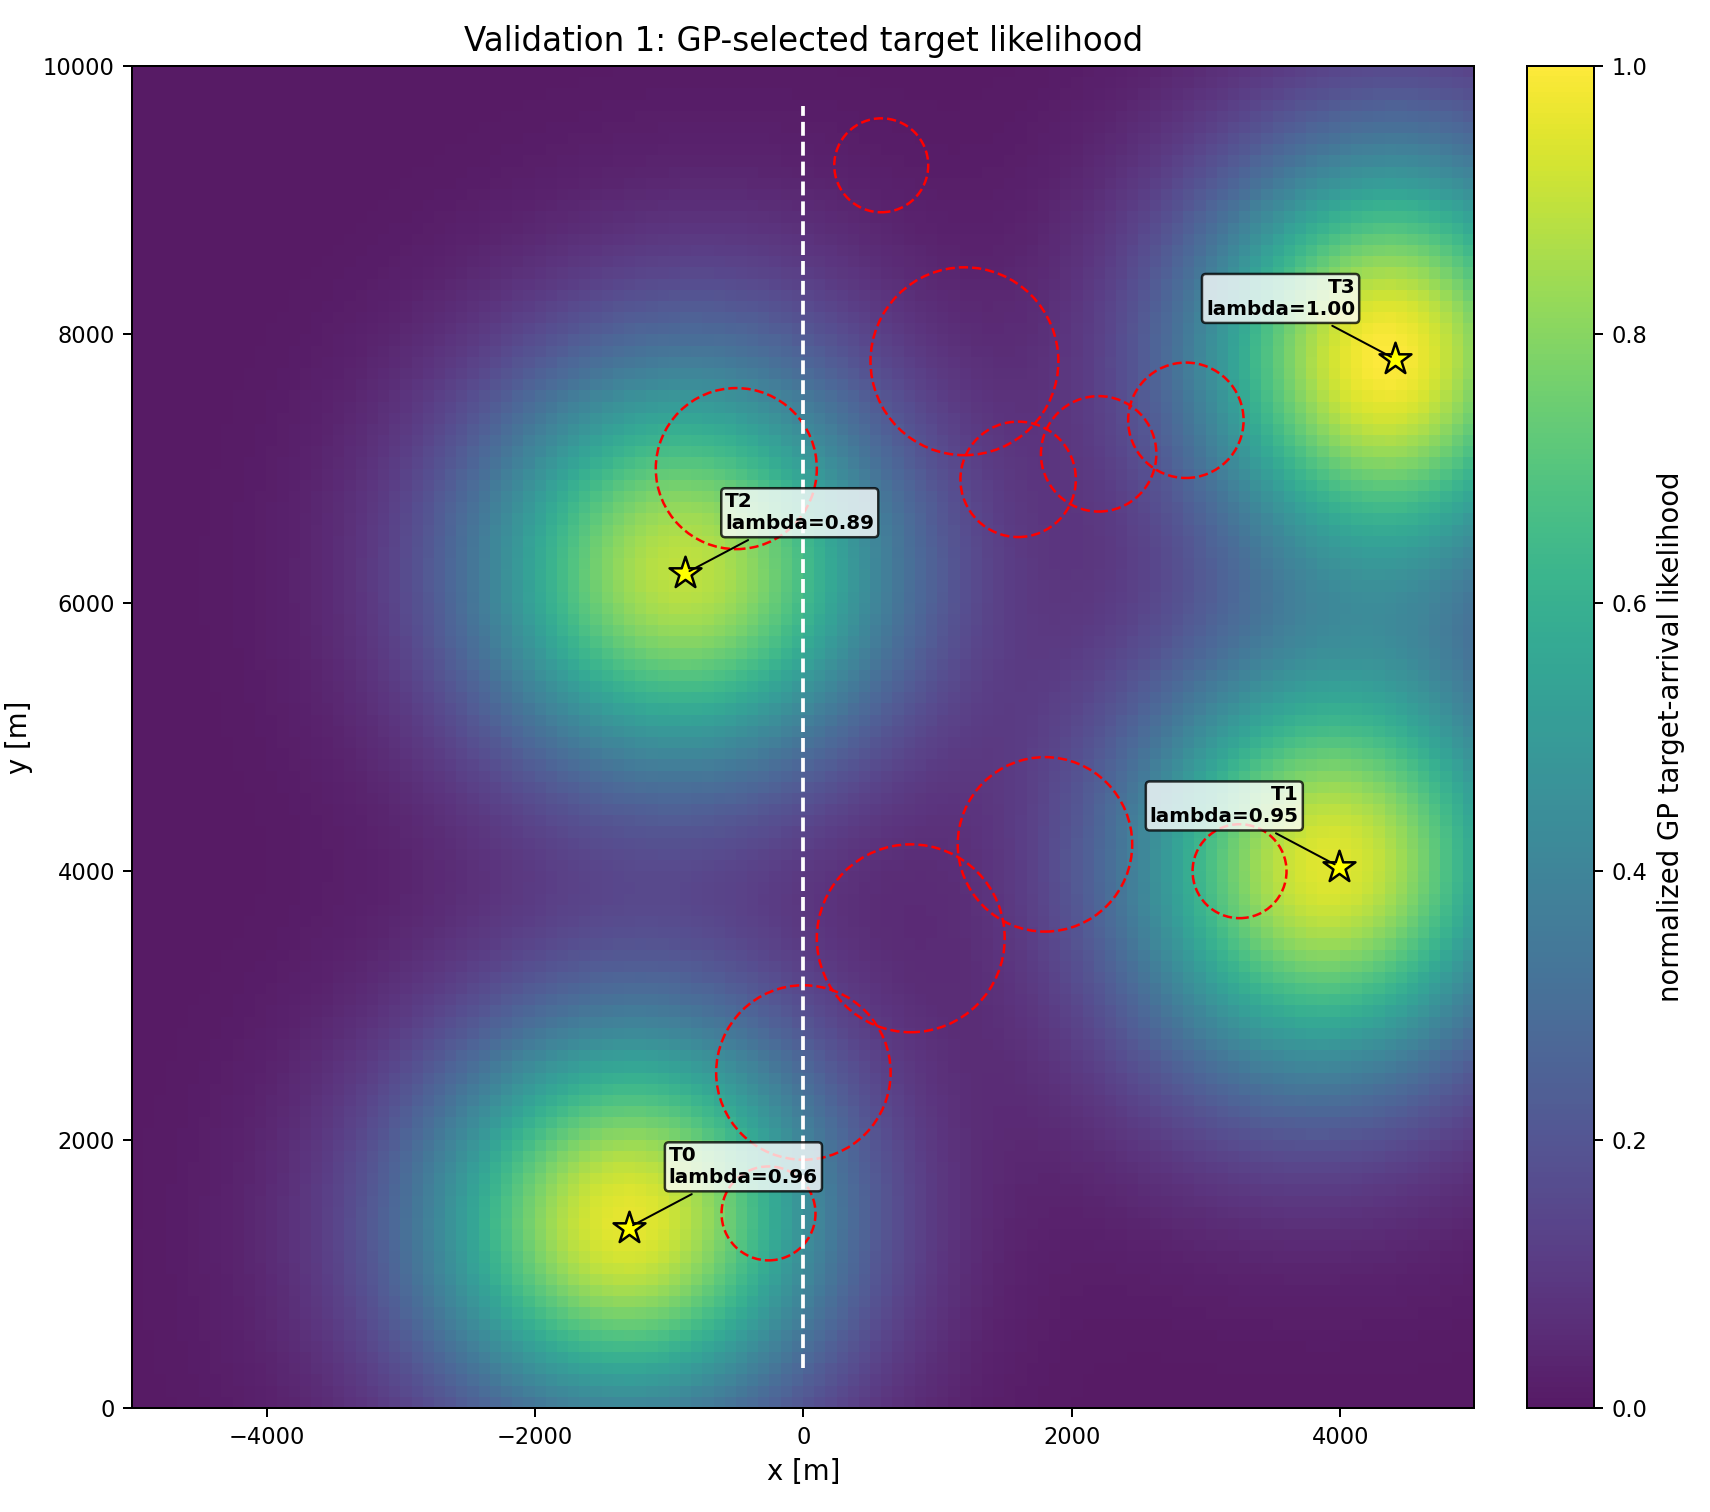

The table this chart was drawn from, first rows:
Target, x, y, lambda_bar, rank_among_all_candidates
T0, -1303, 1345, 0.9587, 45
T1, 3992, 4034, 0.9502, 61
T2, -882.4, 6218, 0.8939, 244
T3, 4412, 7815, 1, 1
